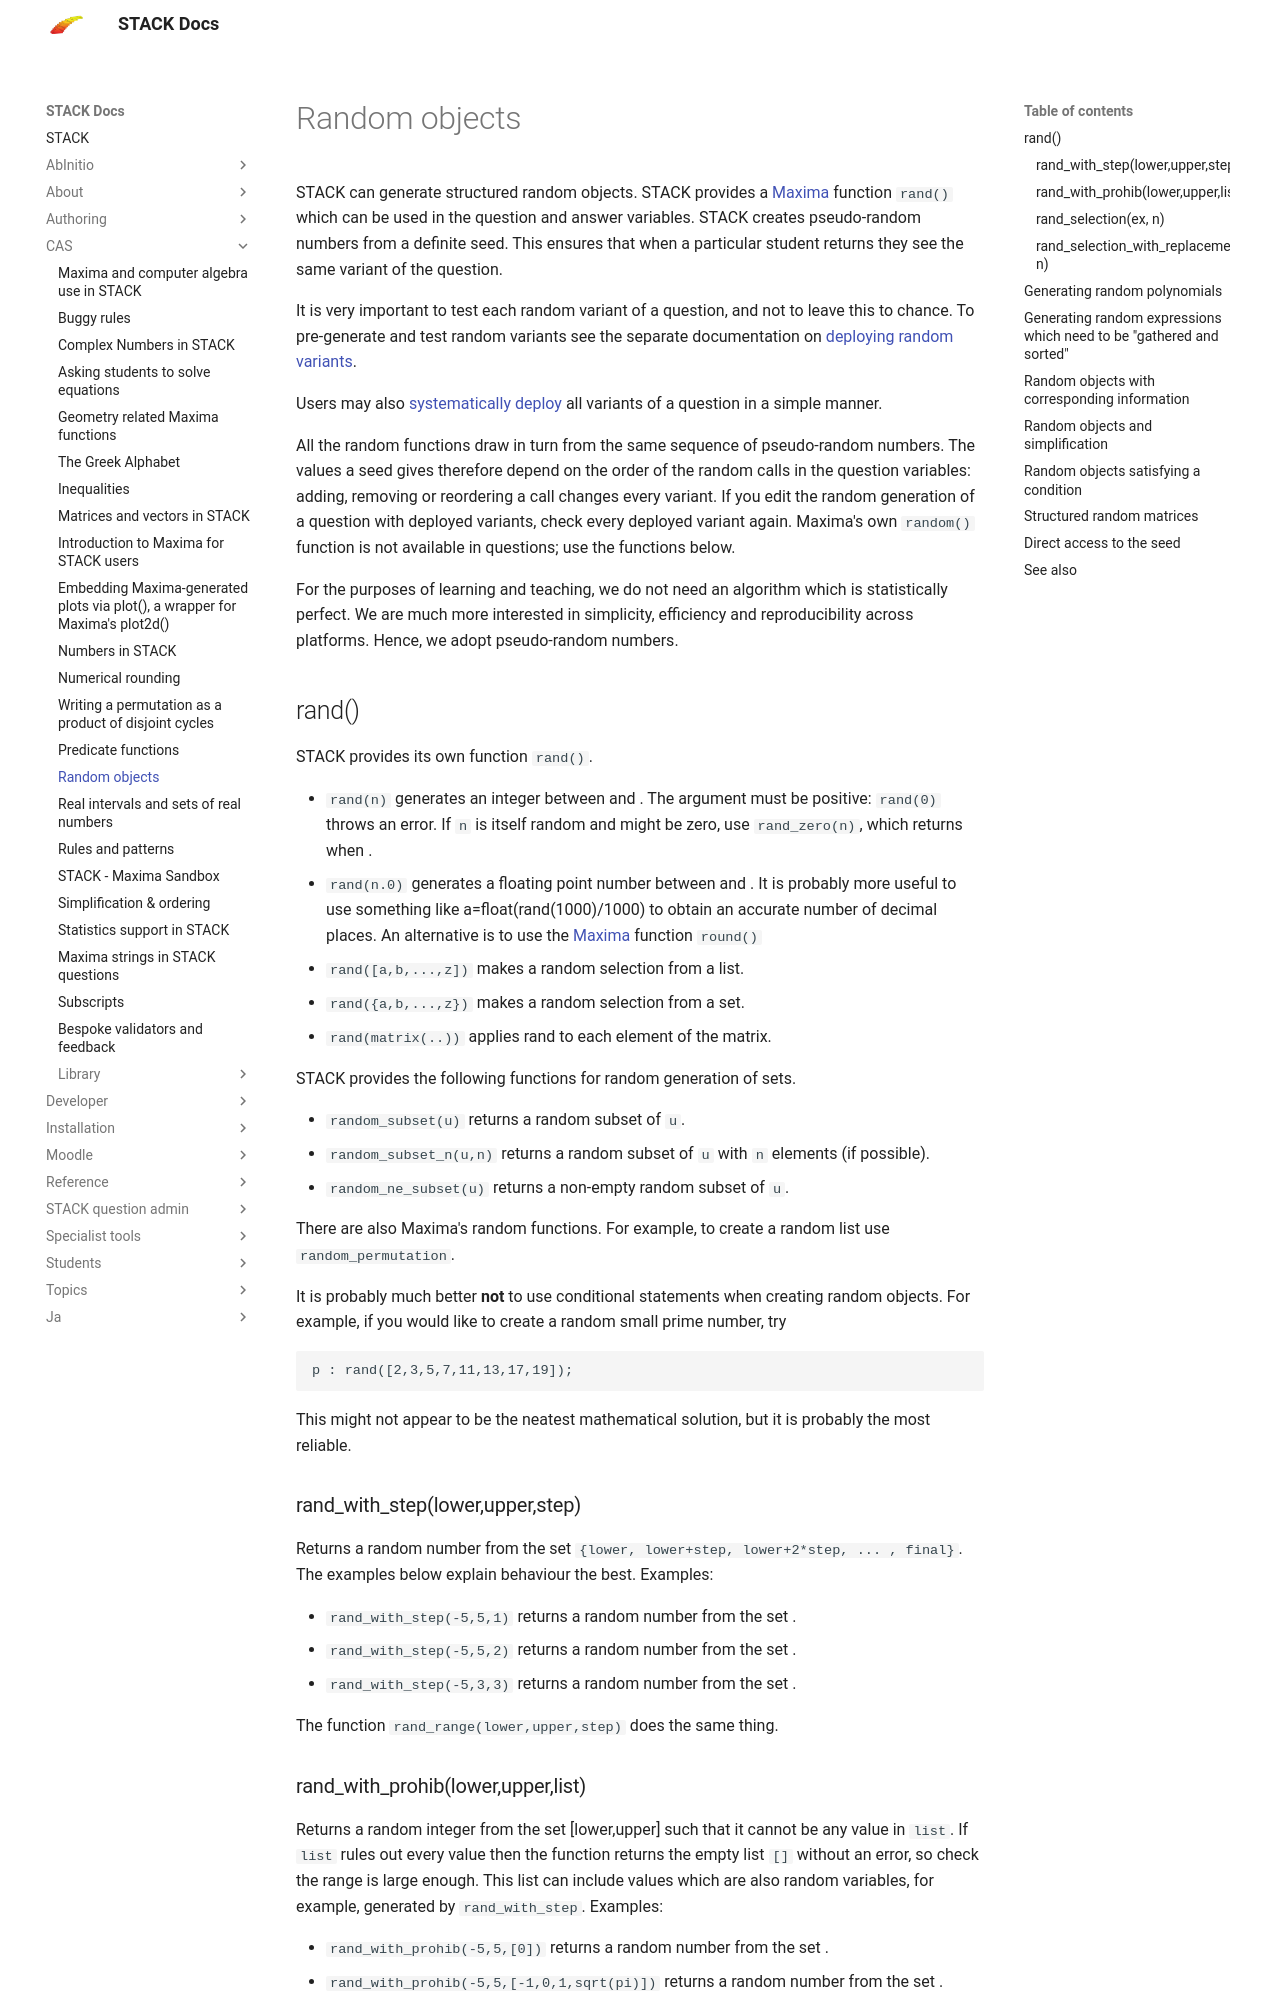

repository: maths/moodle-qtype_stack · page: en/CAS/Random/index.html · generator: mkdocs

# Random objects

STACK can generate structured random objects.  STACK provides a [Maxima](Maxima_background.md) function `rand()` which can be used in the question and answer variables.  STACK creates pseudo-random numbers from a definite seed. This ensures that when a particular student returns they see the same variant of the question. 

It is very important to test each random variant of a question, and not to leave this to chance.  To pre-generate and test random variants see the separate documentation on [deploying random variants](../STACK_question_admin/Deploying.md).

Users may also [systematically deploy](../STACK_question_admin/Deploying_systematically.md) all variants of a question in a simple manner.

All the random functions draw in turn from the same sequence of pseudo-random numbers.  The values a seed gives therefore depend on the order of the random calls in the question variables: adding, removing or reordering a call changes every variant.  If you edit the random generation of a question with deployed variants, check every deployed variant again.  Maxima's own `random()` function is not available in questions; use the functions below.

For the purposes of learning and teaching, we do not need an algorithm which is statistically perfect. We are much more interested in simplicity, efficiency and reproducibility across platforms. Hence, we adopt pseudo-random numbers.

## rand() {#rand}

STACK provides its own function `rand()`.

* `rand(n)` generates an integer between \(0\) and \(n-1\).  The argument must be positive: `rand(0)` throws an error.  If `n` is itself random and might be zero, use `rand_zero(n)`, which returns \(0\) when \(n=0\).
* `rand(n.0)` generates a floating point number between \(0\) and \(n\).  It is probably more useful to use something like a=float(rand(1000)/1000)
  to obtain an accurate number of decimal places.  An alternative is to use the [Maxima](Maxima_background.md) function `round()`
* `rand([a,b,...,z])` makes a random selection from a list.
* `rand({a,b,...,z})` makes a random selection from a set.
* `rand(matrix(..))` applies rand to each element of the matrix.

STACK provides the following functions for random generation of sets.

* `random_subset(u)` returns a random subset of `u`.
* `random_subset_n(u,n)` returns a random subset of `u` with `n` elements (if possible).
* `random_ne_subset(u)` returns a non-empty random subset of `u`.

There are also Maxima's random functions.  For example, to create a random list use `random_permutation`.

It is probably much better **not** to use conditional statements when creating random objects.
For example, if you would like to create a random small prime number, try

    p : rand([2,3,5,7,11,13,17,19]);

This might not appear to be the neatest mathematical solution, but it is probably the most reliable.

### rand_with_step(lower,upper,step) ###

Returns a random number from the set `{lower, lower+step, lower+2*step, ... , final}`. The examples below explain behaviour the best.
Examples:

* `rand_with_step(-5,5,1)` returns a random number from the set \(\{-5,-4,-3,-2,-1,0,1,2,3,4,5\}\).
* `rand_with_step(-5,5,2)` returns a random number from the set \(\{-5,-3,-1,1,3,5\}\).
* `rand_with_step(-5,3,3)` returns a random number from the set \(\{-5,-2,1\}\).

The function `rand_range(lower,upper,step)` does the same thing.
